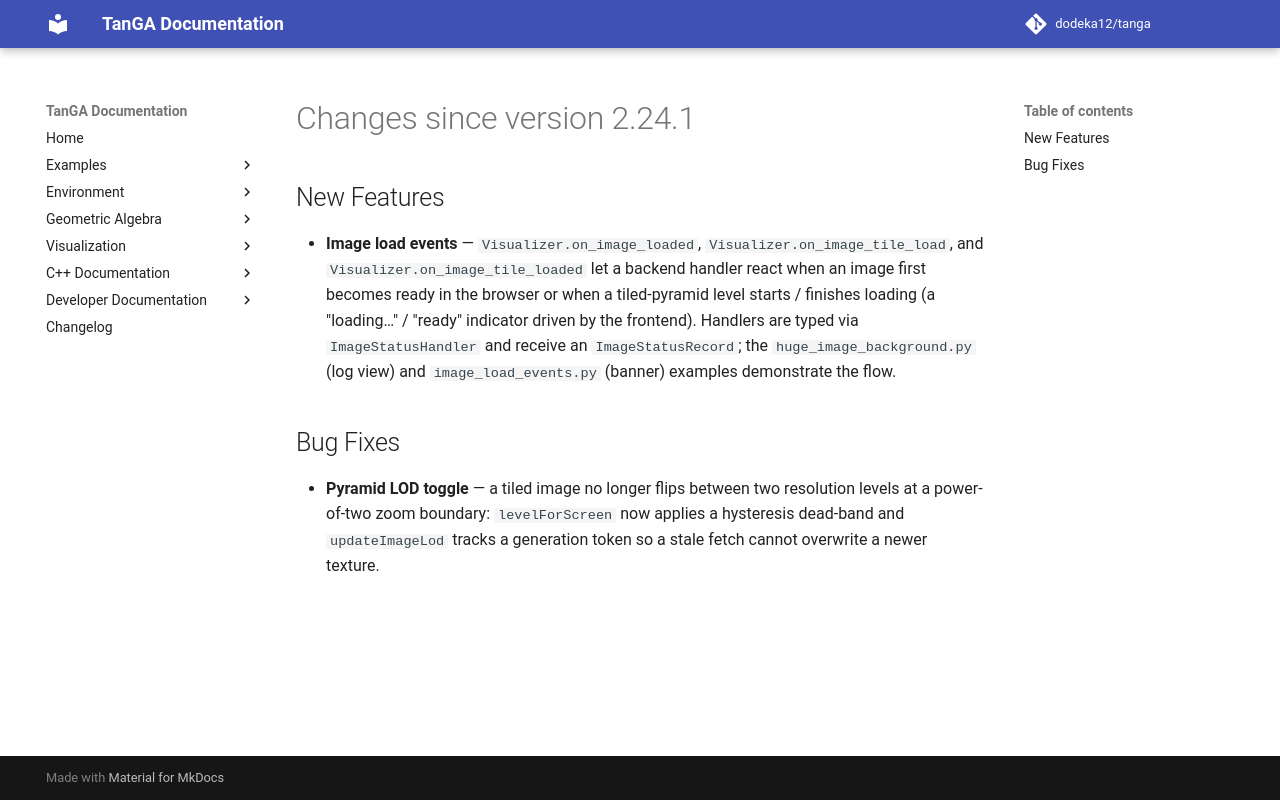

repository: dodeka12/tanga · page: v2.28.0-rc3/changelog/2026/10/23_559d10941/index.html · generator: mkdocs

# Changes since version 2.24.1

## New Features
- **Image load events** — `Visualizer.on_image_loaded`,
  `Visualizer.on_image_tile_load`, and `Visualizer.on_image_tile_loaded` let a
  backend handler react when an image first becomes ready in the browser or when
  a tiled-pyramid level starts / finishes loading (a "loading…" / "ready"
  indicator driven by the frontend).  Handlers are typed via
  `ImageStatusHandler` and receive an `ImageStatusRecord`; the
  `huge_image_background.py` (log view) and `image_load_events.py` (banner)
  examples demonstrate the flow.

## Bug Fixes
- **Pyramid LOD toggle** — a tiled image no longer flips between two resolution
  levels at a power-of-two zoom boundary: `levelForScreen` now applies a
  hysteresis dead-band and `updateImageLod` tracks a generation token so a stale
  fetch cannot overwrite a newer texture.
